Run: headless pygame with SDL's dummy video driver; simulated clock (each Clock.tick advances the game by its frame time, no real sleeping); random seed 0; keys injected as events and as key.get_pressed() state; no mouse input; restart key SPACE tapped at the start of phases 3 and 4.
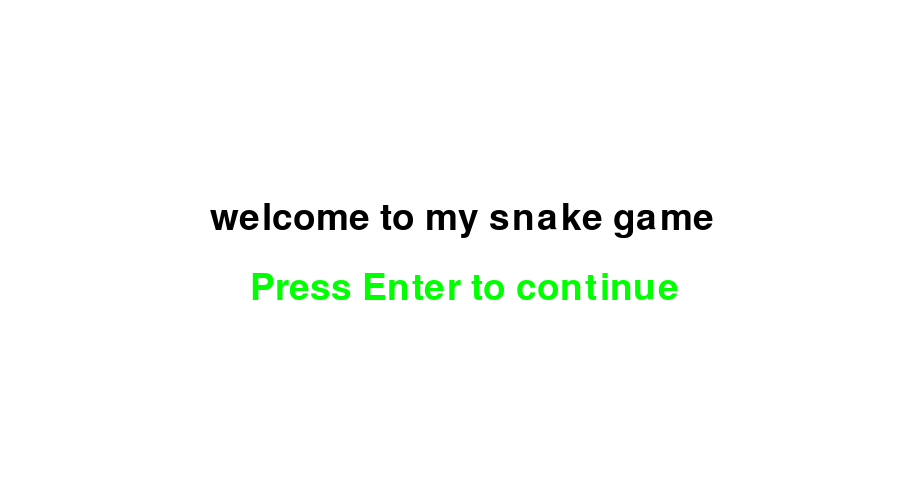
Frame 1 of 4 · flips 1–60 · no input
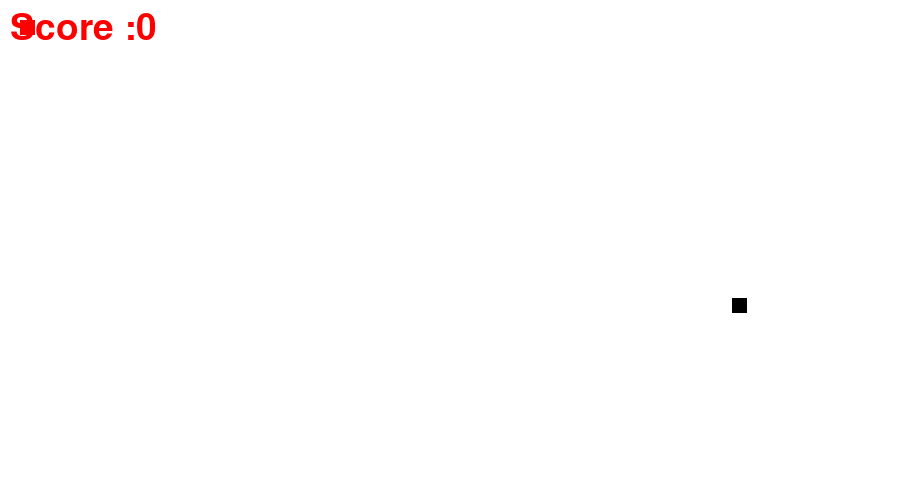
Frame 2 of 4 · flips 61–180 · tapped SPACE, RETURN · held RIGHT (→), D
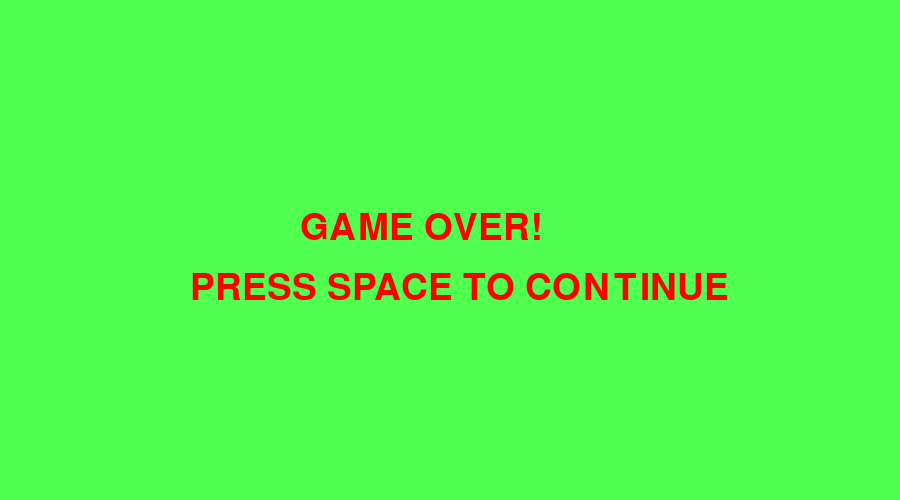
Frame 3 of 4 · flips 181–300 · tapped SPACE · held DOWN (↓), S
Frame 4 of 4 · flips 301–420 · tapped SPACE · held LEFT (←), A, UP (↑), W · screen same as frame 1, image omitted

The pygame program that drew these frames:

import pygame
from random import randint
x=pygame.init()

#creating game window
game_window=pygame.display.set_mode((900,500))
pygame.display.set_caption("SNAKE'S GAME BY SAMEER SHARMA")
pygame.display.update()
clock=pygame.time.Clock()

font=pygame.font.SysFont(None,55)
def text_screen(text,color,x,y):
    s=font.render(text,True,color)
    game_window.blit(s,[x,y])

def plot_snake(sn_list,color,size):
    for x,y in sn_list:
        pygame.draw.rect(game_window,color,(x,y,size,size))




def welcome():
    game_window.fill((255,255,255))
    text_screen("welcome to my snake game",((0,0,0)),210,200)
    text_screen("Press Enter to continue",(0,255,0),250,270)
    exit_game=False
    while not exit_game:
        for event in pygame.event.get():
            if event.type==pygame.QUIT:
                exit_game=True
            if event.type==pygame.KEYDOWN:
                
                if event.key==pygame.K_RETURN:
                    gameloop()
        pygame.display.update()
         
        clock.tick(20)


def gameover():
    game_window.fill((200,135,80))
    text_screen("GAME OVER!\npress space to continue",(255,0,0),150,210)
    exit_game=False
    while not exit_game:
        for event in pygame.event.get():
            if event.type==pygame.QUIT:
                exit_game=True
            if event.type==pygame.KEYDOWN:
                if event.key==pygame.K_SPACE:
                    welcome()

        pygame.display.update()
        clock.tick(20)





def gameloop():
    #game variables
    white=(255,255,255)
    red=(255,0,0)
    black=(0,0,0)
    exit_game=False
    snake_x=randint(300,800)
    snake_y=randint(200,450)
    food_x=20
    food_y=20
    velocity_x=0
    velocity_y=0
    size=15
    score=0
    sn_len=1
    sn_list=[]
    gameover=False
    
    while not exit_game:
        if not gameover:
            for event in pygame.event.get():
                if event.type==pygame.QUIT:
                    exit_game=True

                if event.type==pygame.KEYDOWN:
                    if event.key==pygame.K_DOWN:
                        velocity_y=5
                        velocity_x=0
                    elif event.key==pygame.K_UP:
                        velocity_y=-5
                        velocity_x=0
                    elif event.key==pygame.K_RIGHT:
                        velocity_x=5
                        velocity_y=0
                    elif event.key==pygame.K_LEFT:
                        velocity_x=-5
                        velocity_y=0
                

            snake_x+=velocity_x
            snake_y+=velocity_y
            if abs(snake_x-food_x)<6 and (snake_y-food_y)<6:
                food_x=randint(100,800)
                food_y=randint(50,450)
                score+=1
                sn_len+=1

            

            head=[snake_x,snake_y]
            if head in sn_list[:-1]:
                gameover=True
            if snake_x<0 or snake_x>900 or snake_y<0 or snake_y>500:
                gameover=True
            sn_list.append(head)

            if len(sn_list)>sn_len:
                del sn_list[0]
            game_window.fill(white)
            plot_snake(sn_list,black,size)
            pygame.draw.rect(game_window,red,(food_x,food_y,size,size))
            text_screen("Score :"+str(score),red,10,10)
            pygame.display.update()
        else:
            game_window.fill((80,255,80))
            text_screen("GAME OVER!",(255,0,0),300,210)
            text_screen("PRESS SPACE TO CONTINUE",(255,0,0),190,270)
            pygame.display.update()
            for event in pygame.event.get():
                if event.type==pygame.QUIT:
                    exit_game=True
                if event.type==pygame.KEYDOWN:
                    if event.key==pygame.K_SPACE:
                        welcome()

        

        clock.tick(20)
welcome()         
pygame.quit()
quit()
